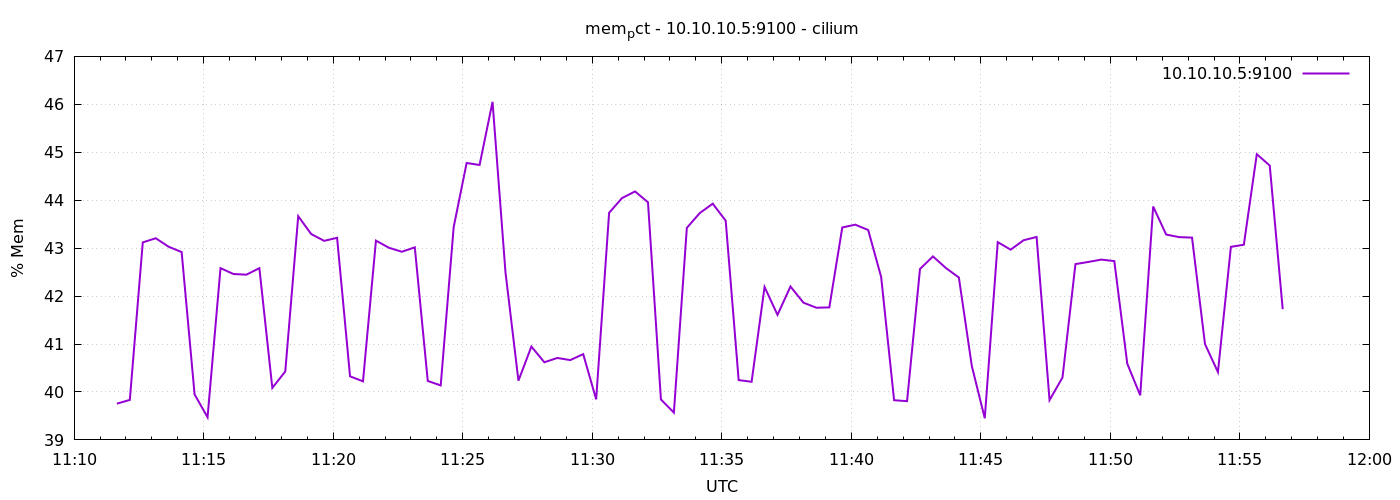

The data file committed next to this chart (first rows):
1776942699	39.75640776263223
1776942729	39.83
1776942759	43.12
1776942789	43.21
1776942819	43.03
1776942849	42.92
1776942879	39.95
1776942909	39.47
1776942939	42.58
1776942969	42.46
1776942999	42.45
1776943029	42.58
1776943059	40.08
1776943089	40.43
1776943119	43.67
1776943149	43.29
1776943179	43.15
1776943209	43.22
1776943239	40.33
1776943269	40.22
1776943299	43.16
1776943329	43.01
1776943359	42.92
1776943389	43.02
1776943419	40.23
1776943449	40.14
1776943479	43.44
1776943509	44.78
1776943539	44.73
1776943569	46.05
1776943599	42.49
1776943629	40.24
1776943659	40.95
1776943689	40.62
1776943719	40.71
1776943749	40.67
1776943779	40.79
1776943809	39.85
1776943839	43.74
1776943869	44.04
1776943899	44.18
1776943929	43.96
1776943959	39.84
1776943989	39.57
1776944019	43.42
1776944049	43.73
1776944079	43.93
1776944109	43.57
1776944139	40.25
1776944169	40.21
1776944199	42.19
1776944229	41.61
1776944259	42.2
1776944289	41.86
1776944319	41.76
1776944349	41.76
1776944379	43.43
1776944409	43.49
1776944439	43.38
1776944469	42.4
1776944499	39.83
... 30 more rows
